2-way image classification set "Data" from GitHub (GustavoMourao/eye-Image-Analysis); label vocabulary: glaucoma, healthy.

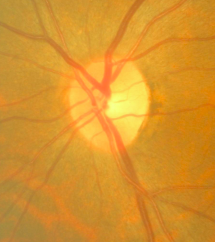
Label: healthy

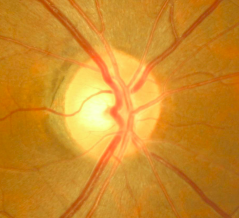
Label: healthy

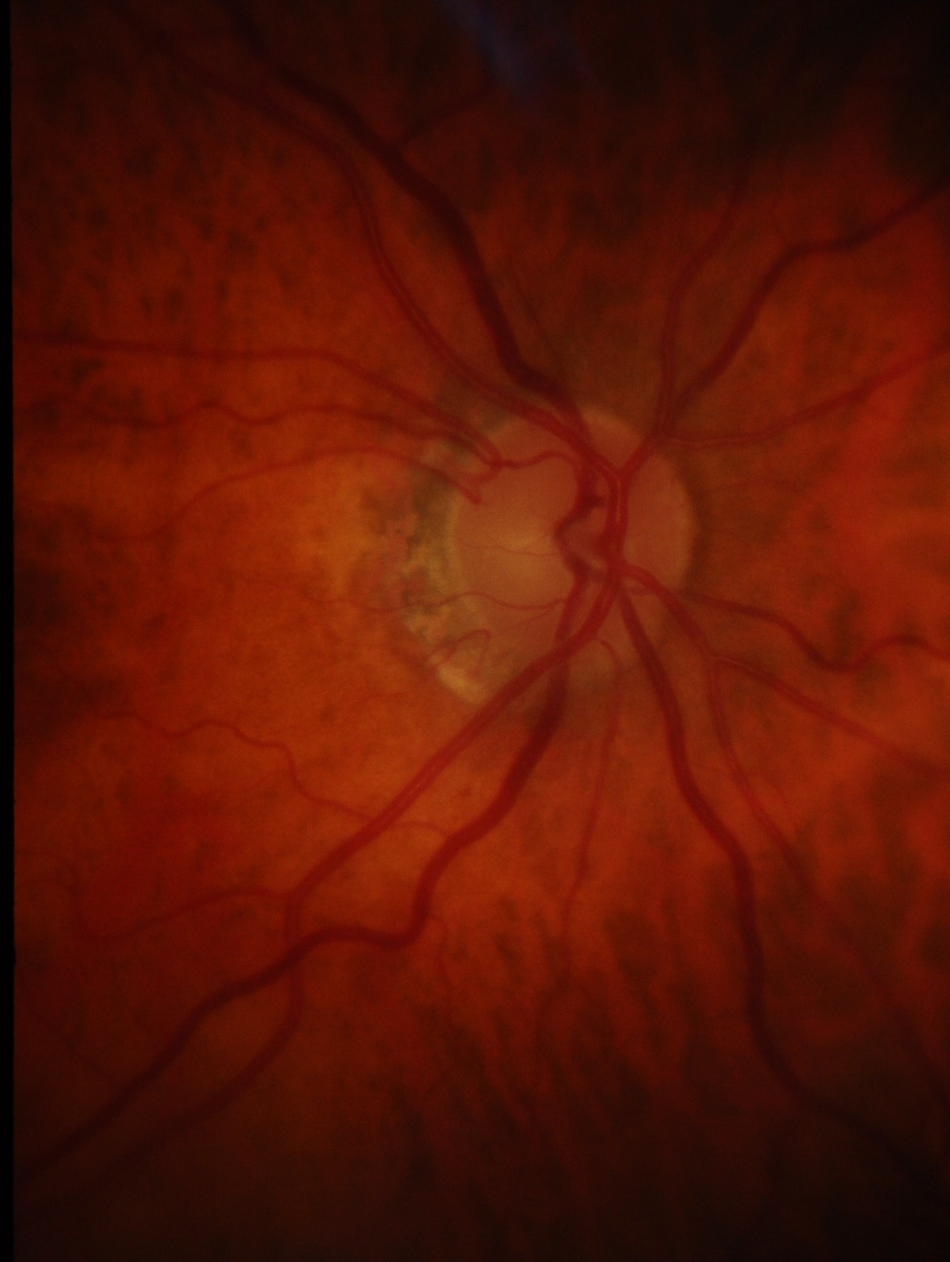
Label: healthy

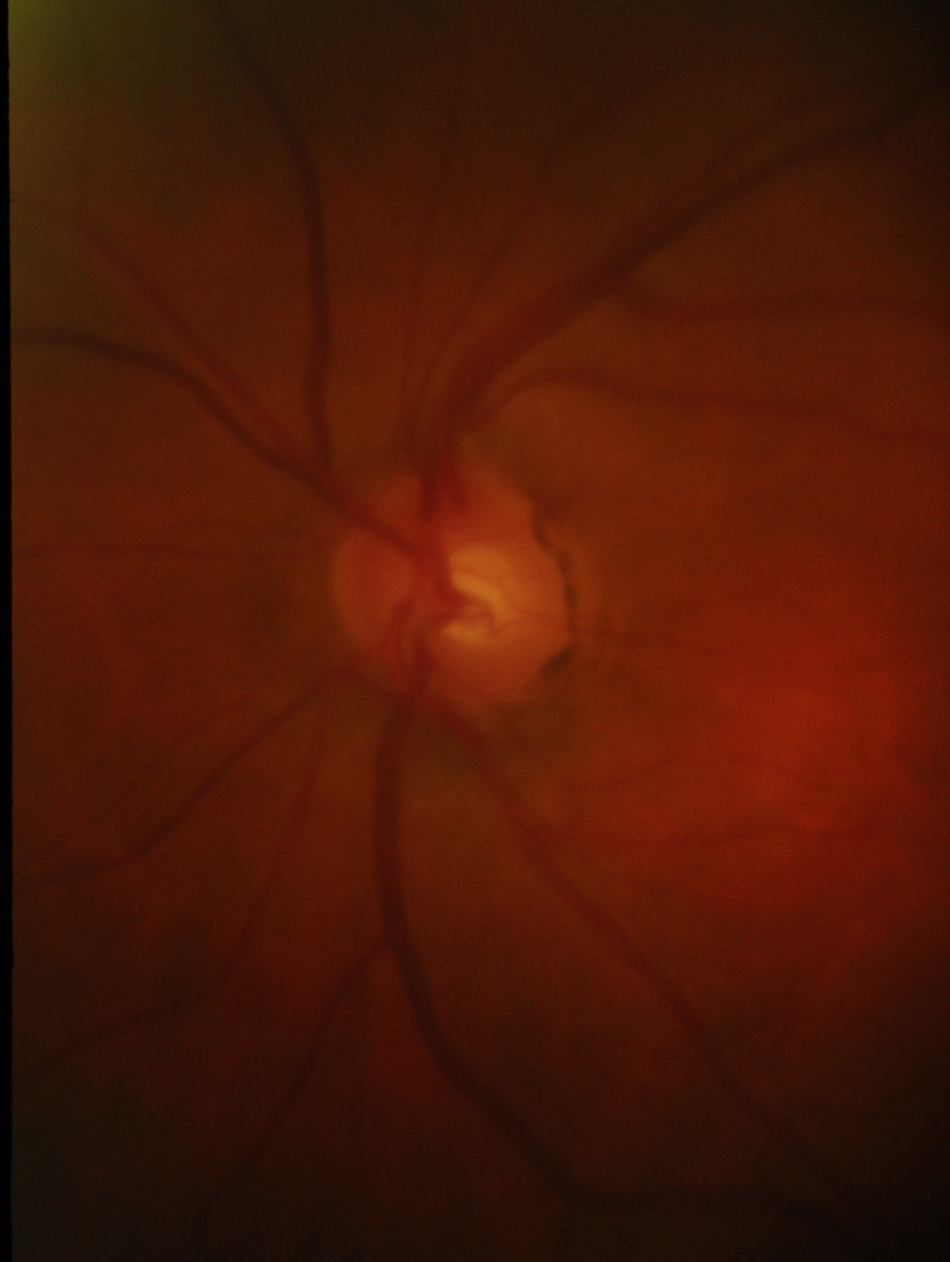
Label: glaucoma

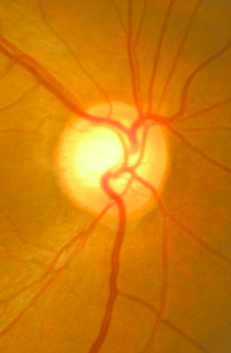
Label: glaucoma

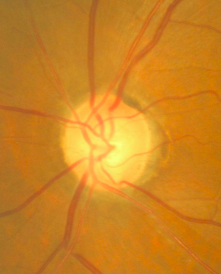
Label: glaucoma
